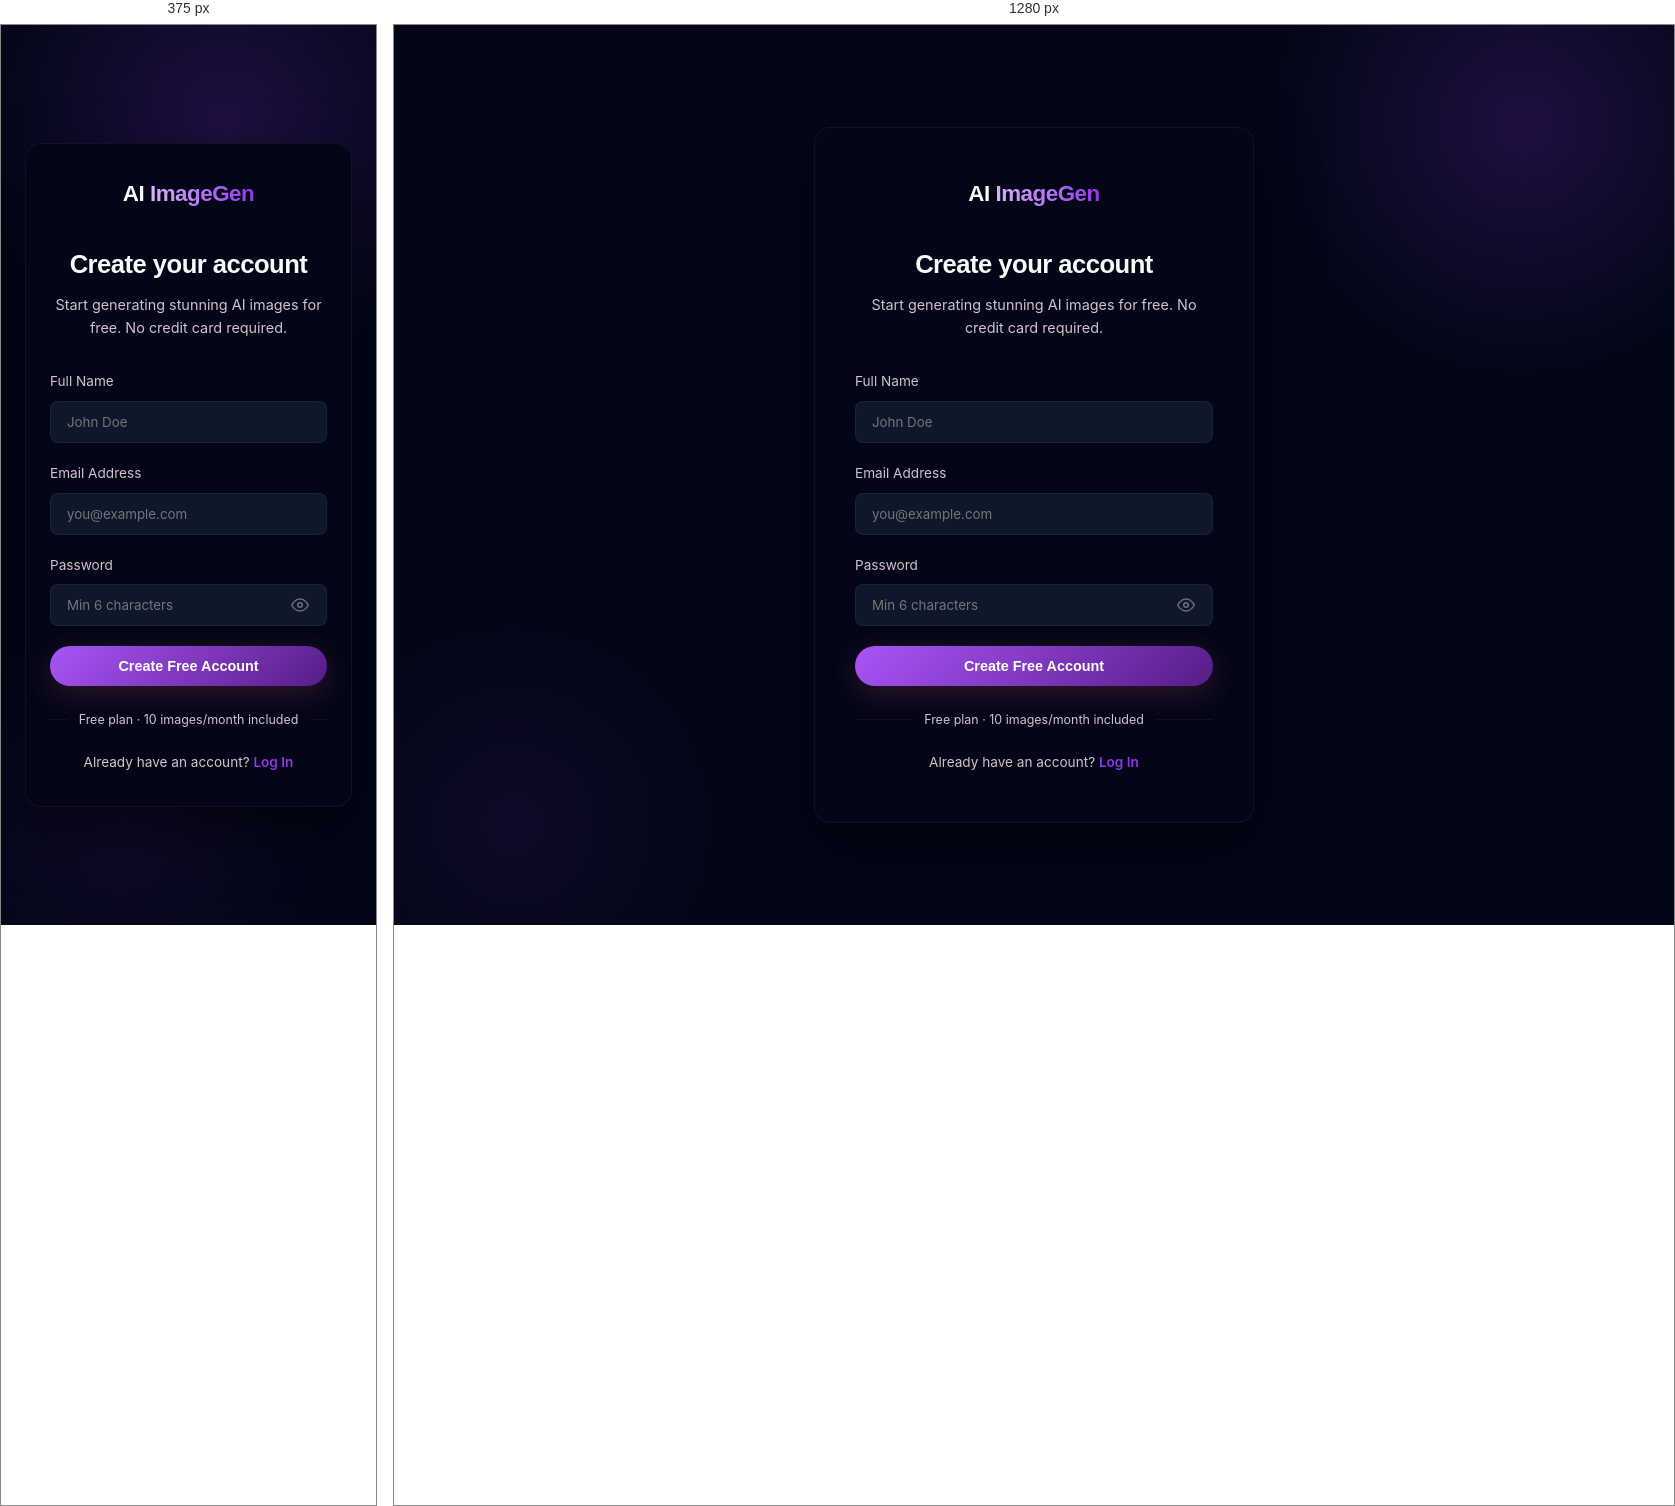
Rendered at 375 px and 1280 px, left to right.

<!-- file: index.html -->
<!doctype html>
<html lang="en">
<head>
  <meta charset="UTF-8" />
  <meta name="viewport" content="width=device-width, initial-scale=1.0" />
  <title>Sign Up - AI ImageGen</title>
  <link rel="icon" type="image/svg+xml" href="/vite.svg" />
  <link rel="stylesheet" href="/shared/styles.css">
  <link rel="stylesheet" href="style.css">
</head>
<body>
  <div class="auth-page">
    <div class="auth-bg-effects">
      <div class="auth-orb auth-orb-1"></div>
      <div class="auth-orb auth-orb-2"></div>
    </div>
    <div class="auth-card">
      <a href="/index.html" class="logo-text auth-logo">AI <span class="gradient-text">ImageGen</span></a>
      <h1 class="auth-title">Create your account</h1>
      <p class="auth-subtitle">Start generating stunning AI images for free. No credit card required.</p>
      <form onsubmit="event.preventDefault(); handleRegister();">
        <div class="form-group">
          <label class="form-label">Full Name</label>
          <input type="text" class="form-input" id="registerName" placeholder="John Doe" required autocomplete="name">
        </div>
        <div class="form-group">
          <label class="form-label">Email Address</label>
          <input type="email" class="form-input" id="registerEmail" placeholder="you@example.com" required autocomplete="email">
        </div>
        <div class="form-group">
          <label class="form-label">Password</label>
          <div class="input-with-toggle">
            <input type="password" class="form-input" id="registerPassword" placeholder="Min 6 characters" required minlength="6" autocomplete="new-password">
            <button type="button" class="input-toggle-btn" onclick="togglePwd('registerPassword', this)" tabindex="-1">
              <svg width="18" height="18" viewBox="0 0 24 24" fill="none" stroke="currentColor" stroke-width="2"><path d="M1 12s4-8 11-8 11 8 11 8-4 8-11 8-11-8-11-8z"/><circle cx="12" cy="12" r="3"/></svg>
            </button>
          </div>
        </div>
        <div class="form-error" id="registerError" style="display:none;"></div>
        <button type="submit" class="btn btn-primary btn-full">Create Free Account</button>
      </form>
      <div class="auth-divider"><span>Free plan · 10 images/month included</span></div>
      <p class="auth-footer">Already have an account? <a href="/pages/login/index.html">Log In</a></p>
    </div>
  </div>
  <script type="module" src="/shared/store.js"></script>
  <script type="module" src="script.js"></script>
</body>
</html>


/* @media block from styles.css */
@media (max-width: 768px) {
  .navbar-links, .navbar-actions { display: none; }
  .stats-row { grid-template-columns: 1fr 1fr; }
  .data-table th, .data-table td { padding: 10px 8px; font-size: 0.8rem; }
}

/* @media block from styles.css */
@media (max-width: 480px) {
  .stats-row { grid-template-columns: 1fr; }
}

/* @media block from style.css */
@media (max-width: 480px) {
  .auth-card { padding: 32px 24px; }
}